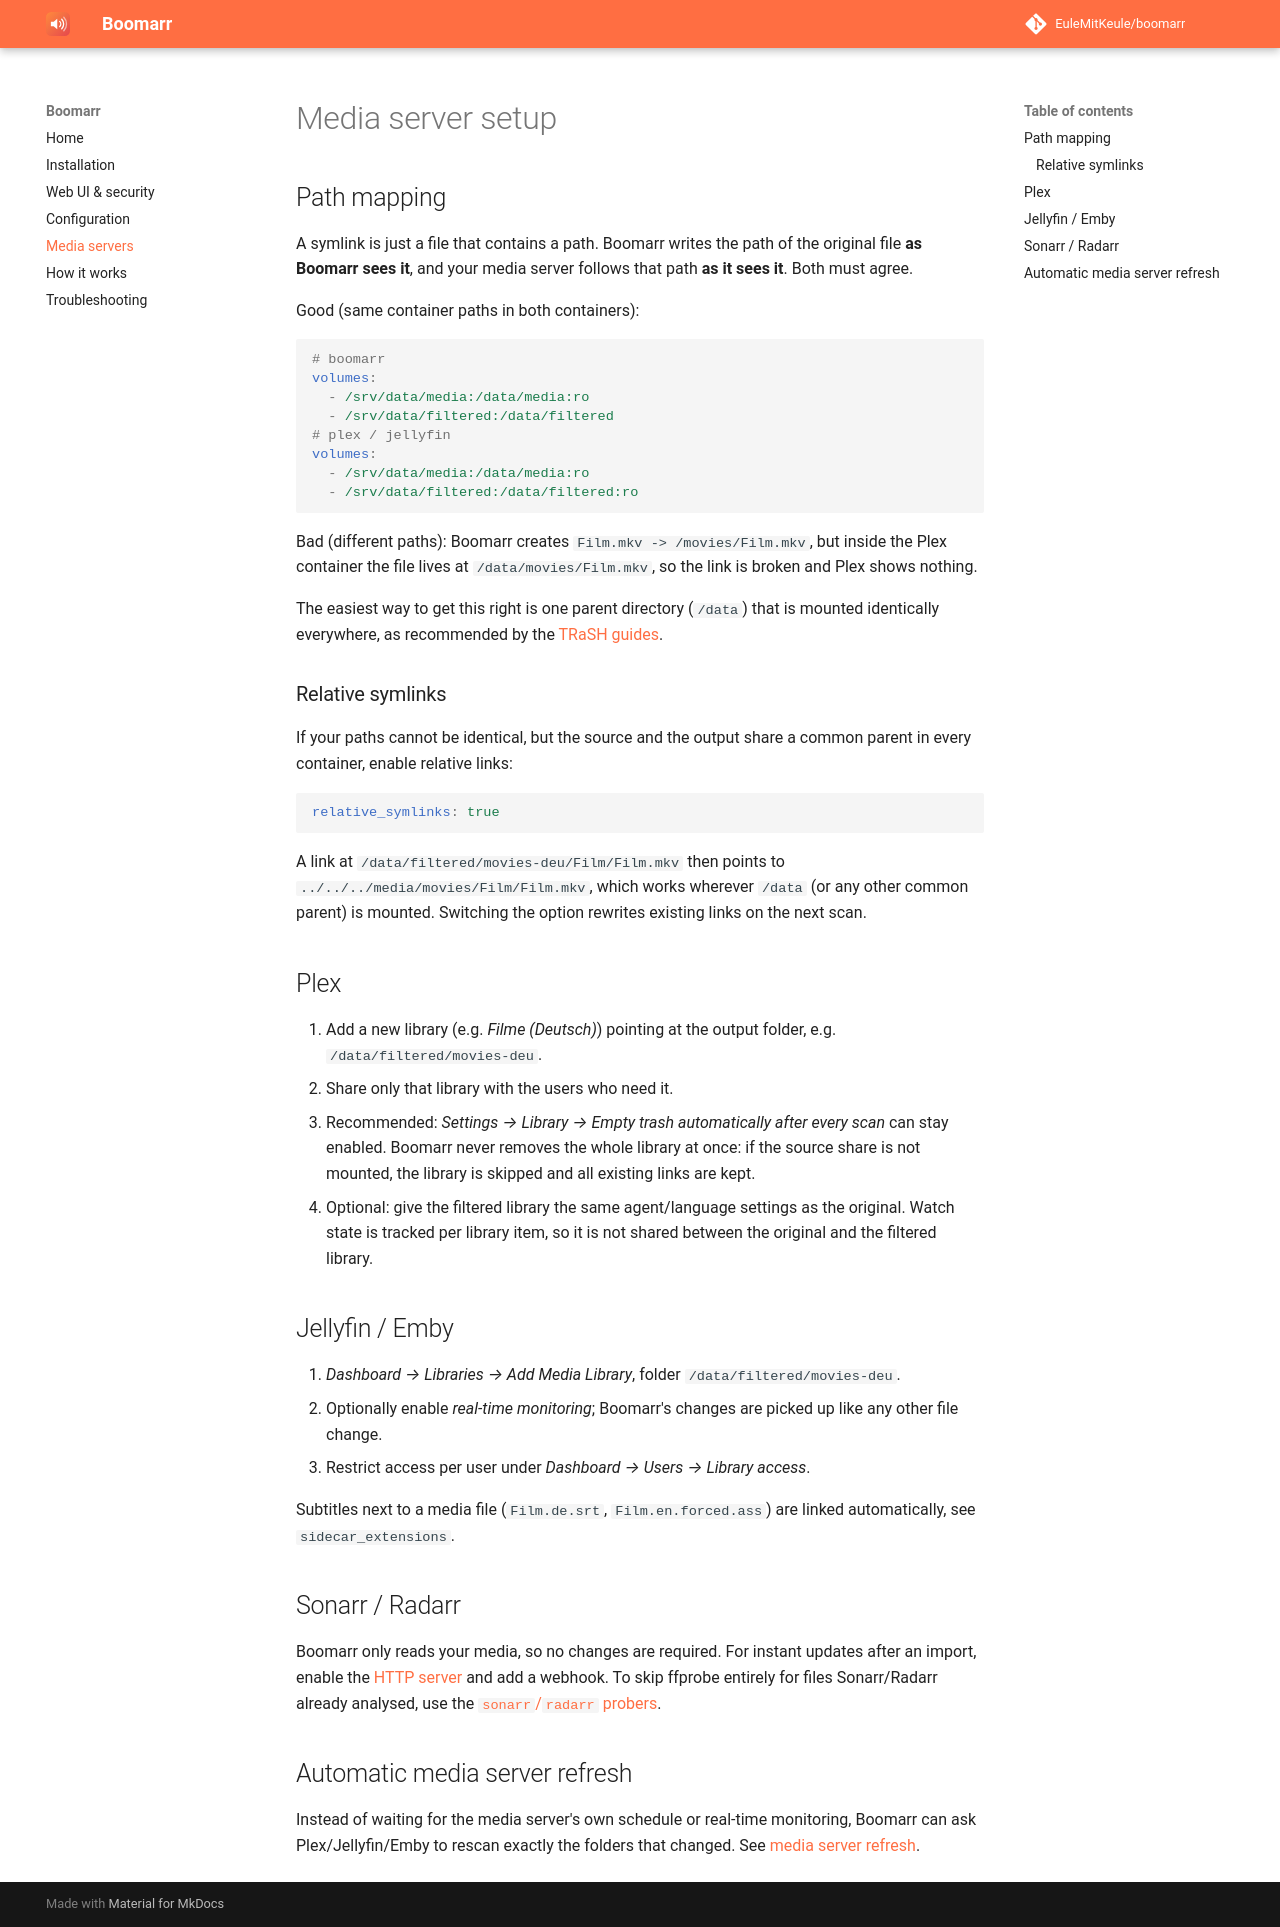

repository: EuleMitKeule/boomarr · page: media-servers/index.html · generator: mkdocs

# Media server setup

## Path mapping

A symlink is just a file that contains a path. Boomarr writes the path of
the original file **as Boomarr sees it**, and your media server follows that
path **as it sees it**. Both must agree.

Good (same container paths in both containers):

```yaml
# boomarr
volumes:
  - /srv/data/media:/data/media:ro
  - /srv/data/filtered:/data/filtered
# plex / jellyfin
volumes:
  - /srv/data/media:/data/media:ro
  - /srv/data/filtered:/data/filtered:ro
```

Bad (different paths): Boomarr creates `Film.mkv -> /movies/Film.mkv`, but
inside the Plex container the file lives at `/data/movies/Film.mkv`, so the
link is broken and Plex shows nothing.

The easiest way to get this right is one parent directory (`/data`) that is
mounted identically everywhere, as recommended by the
[TRaSH guides](https://trash-guides.info/File-and-Folder-Structure/).

### Relative symlinks

If your paths cannot be identical, but the source and the output share a
common parent in every container, enable relative links:

```yaml
relative_symlinks: true
```

A link at `/data/filtered/movies-deu/Film/Film.mkv` then points to
`../../../media/movies/Film/Film.mkv`, which works wherever `/data` (or any
other common parent) is mounted. Switching the option rewrites existing
links on the next scan.

## Plex

1. Add a new library (e.g. *Filme (Deutsch)*) pointing at the output folder,
   e.g. `/data/filtered/movies-deu`.
2. Share only that library with the users who need it.
3. Recommended: *Settings → Library → Empty trash automatically after every
   scan* can stay enabled. Boomarr never removes the whole library at once:
   if the source share is not mounted, the library is skipped and all
   existing links are kept.
4. Optional: give the filtered library the same agent/language settings as
   the original. Watch state is tracked per library item, so it is not shared
   between the original and the filtered library.

## Jellyfin / Emby

1. *Dashboard → Libraries → Add Media Library*, folder
   `/data/filtered/movies-deu`.
2. Optionally enable *real-time monitoring*; Boomarr's changes are picked up
   like any other file change.
3. Restrict access per user under *Dashboard → Users → Library access*.

Subtitles next to a media file (`Film.de.srt`, `Film.en.forced.ass`) are
linked automatically, see `sidecar_extensions`.

## Sonarr / Radarr

Boomarr only reads your media, so no changes are required. For instant
updates after an import, enable the [HTTP server](configuration.md#http-server-webhooks-metrics-status)
and add a webhook. To skip ffprobe entirely for files Sonarr/Radarr already
analysed, use the [`sonarr`/`radarr` probers](configuration.md#sonarr-and-radarr-probers).

## Automatic media server refresh

Instead of waiting for the media server's own schedule or real-time
monitoring, Boomarr can ask Plex/Jellyfin/Emby to rescan exactly the folders
that changed. See [media server refresh](configuration.md#media-server-refresh).
